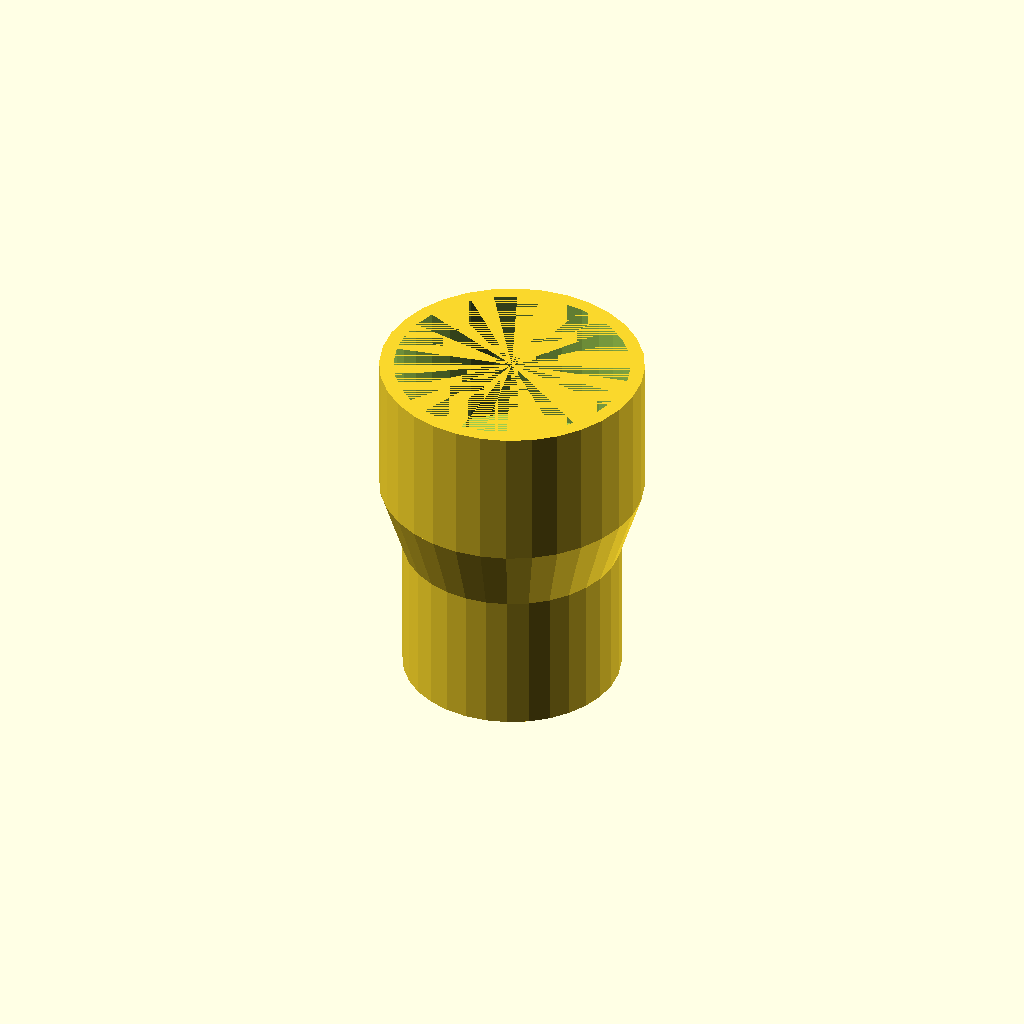
Cell 1: the model at its default parameters.
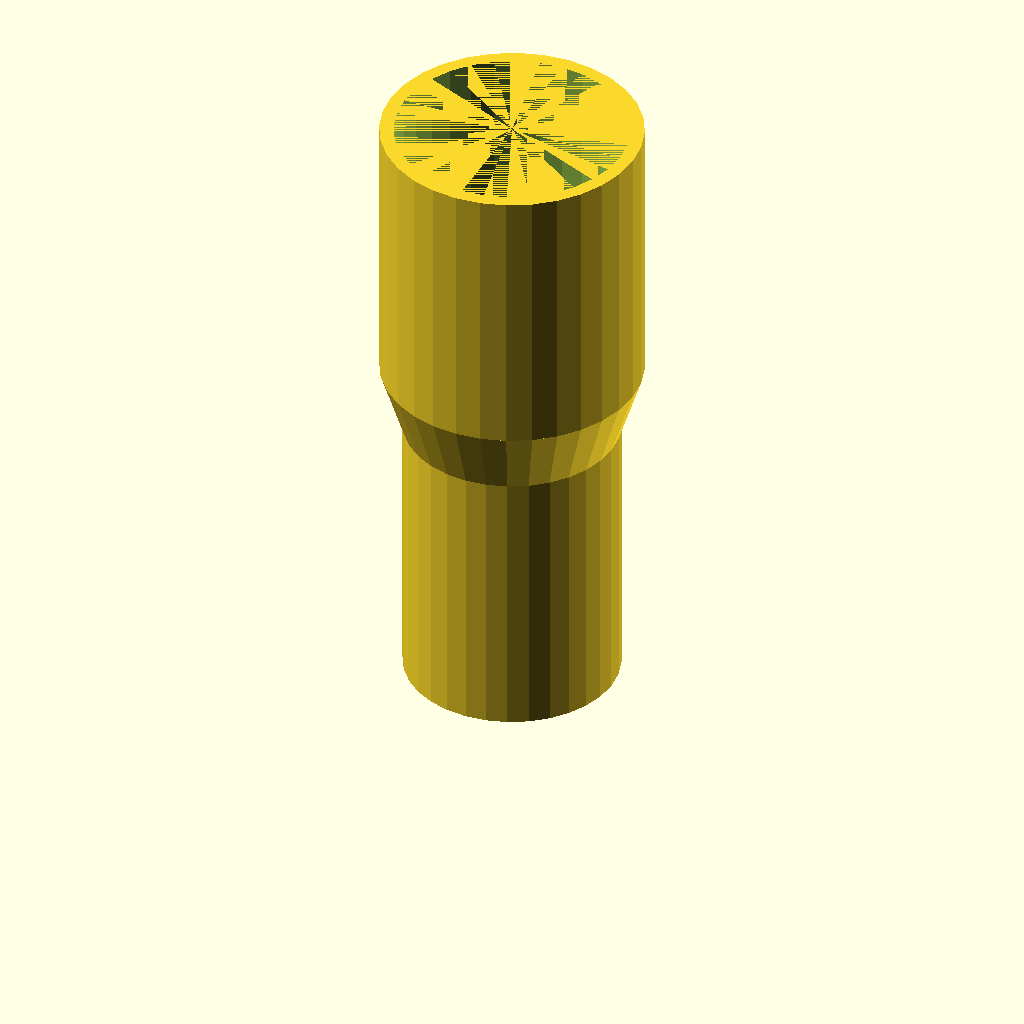
Cell 2: the same model with END_SECTION_HEIGHT = 40.
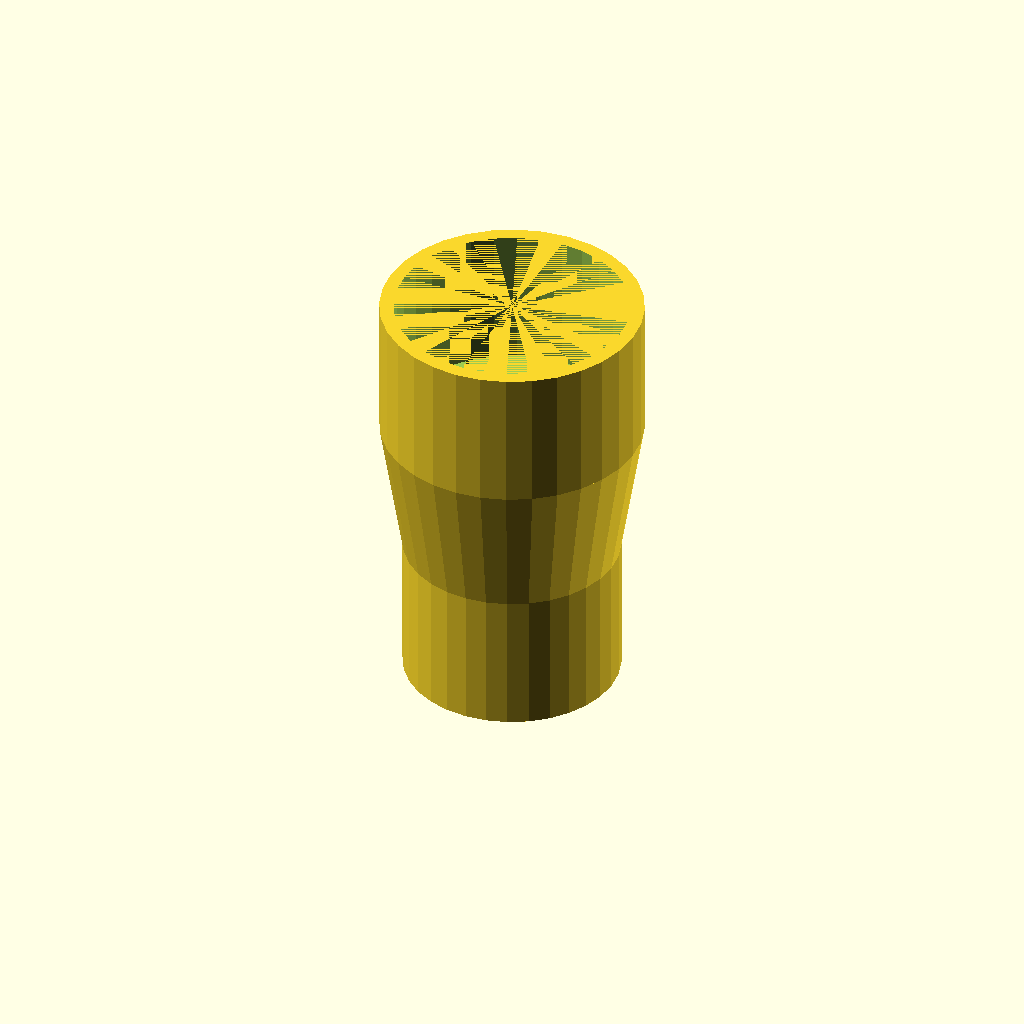
Cell 3 — MIDDLE_SECTION_HEIGHT set to 20, the other parameters unchanged.
All cells are drawn from one camera (rotation 55°, 0°, 25°, orthographic, colour scheme Cornfield), so only the parameter changes between them.
The OpenSCAD source (kreg-to-makita-hose-adapter.scad):
/**
 * Kreg pocket hole jig adapter for Makita vacuums and dust extractors.
 *
 * This adapter fits inside the dust port of Kreg pocket hole jigs and enables
 * them to be connected to Makita vacuums.
 */

/**
 * The height of the adapter's end sections. These sections fit into the dust
 * port and vacuum hose.
 */
END_SECTION_HEIGHT = 20;

/**
 * The height of the adapter's middle section. This section connects the two end
 * sections.
 */
MIDDLE_SECTION_HEIGHT = 10;

/**
 * Creates a hose adapter.
 *
 * @param d1 The inside diameter of the dust port.
 * @param d2 The inside diameter of the vacuum hose.
 * @param thickness The adapter thickness.
 */
module hose_adapter(d1, d2, thickness) {
  module shell(d1, d2) {
    cylinder(h=END_SECTION_HEIGHT, d=d1, $fn=32);
    translate([0, 0, END_SECTION_HEIGHT])
      cylinder(h=MIDDLE_SECTION_HEIGHT, d1=d1, d2=d2, $fn=32);
    translate([0, 0, END_SECTION_HEIGHT + MIDDLE_SECTION_HEIGHT])
      cylinder(h=END_SECTION_HEIGHT, d=d2, $fn=32);
  }
    
  difference() {
    shell(d1, d2);
    shell(d1 - 2 * thickness, d2 - 2 * thickness);
  }
}

hose_adapter(30.5, 37, 2);
Customizer parameters (derived from the source; name, type, default, range or options):
END_SECTION_HEIGHT: number, default 20
MIDDLE_SECTION_HEIGHT: number, default 10
